Photos from the image-classification dataset "camera_dataset_prepared" in the GitHub repository karunya-16/Multi_class_eye_disease_detection. Its 2 classes are: cataract, normal.

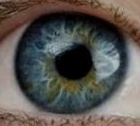
Label: cataract

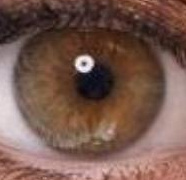
Label: normal

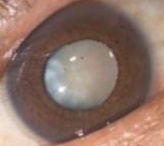
Label: cataract

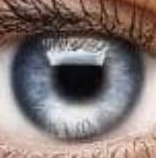
Label: normal

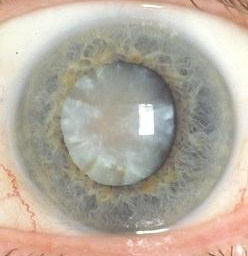
Label: cataract

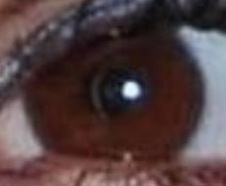
Label: normal
